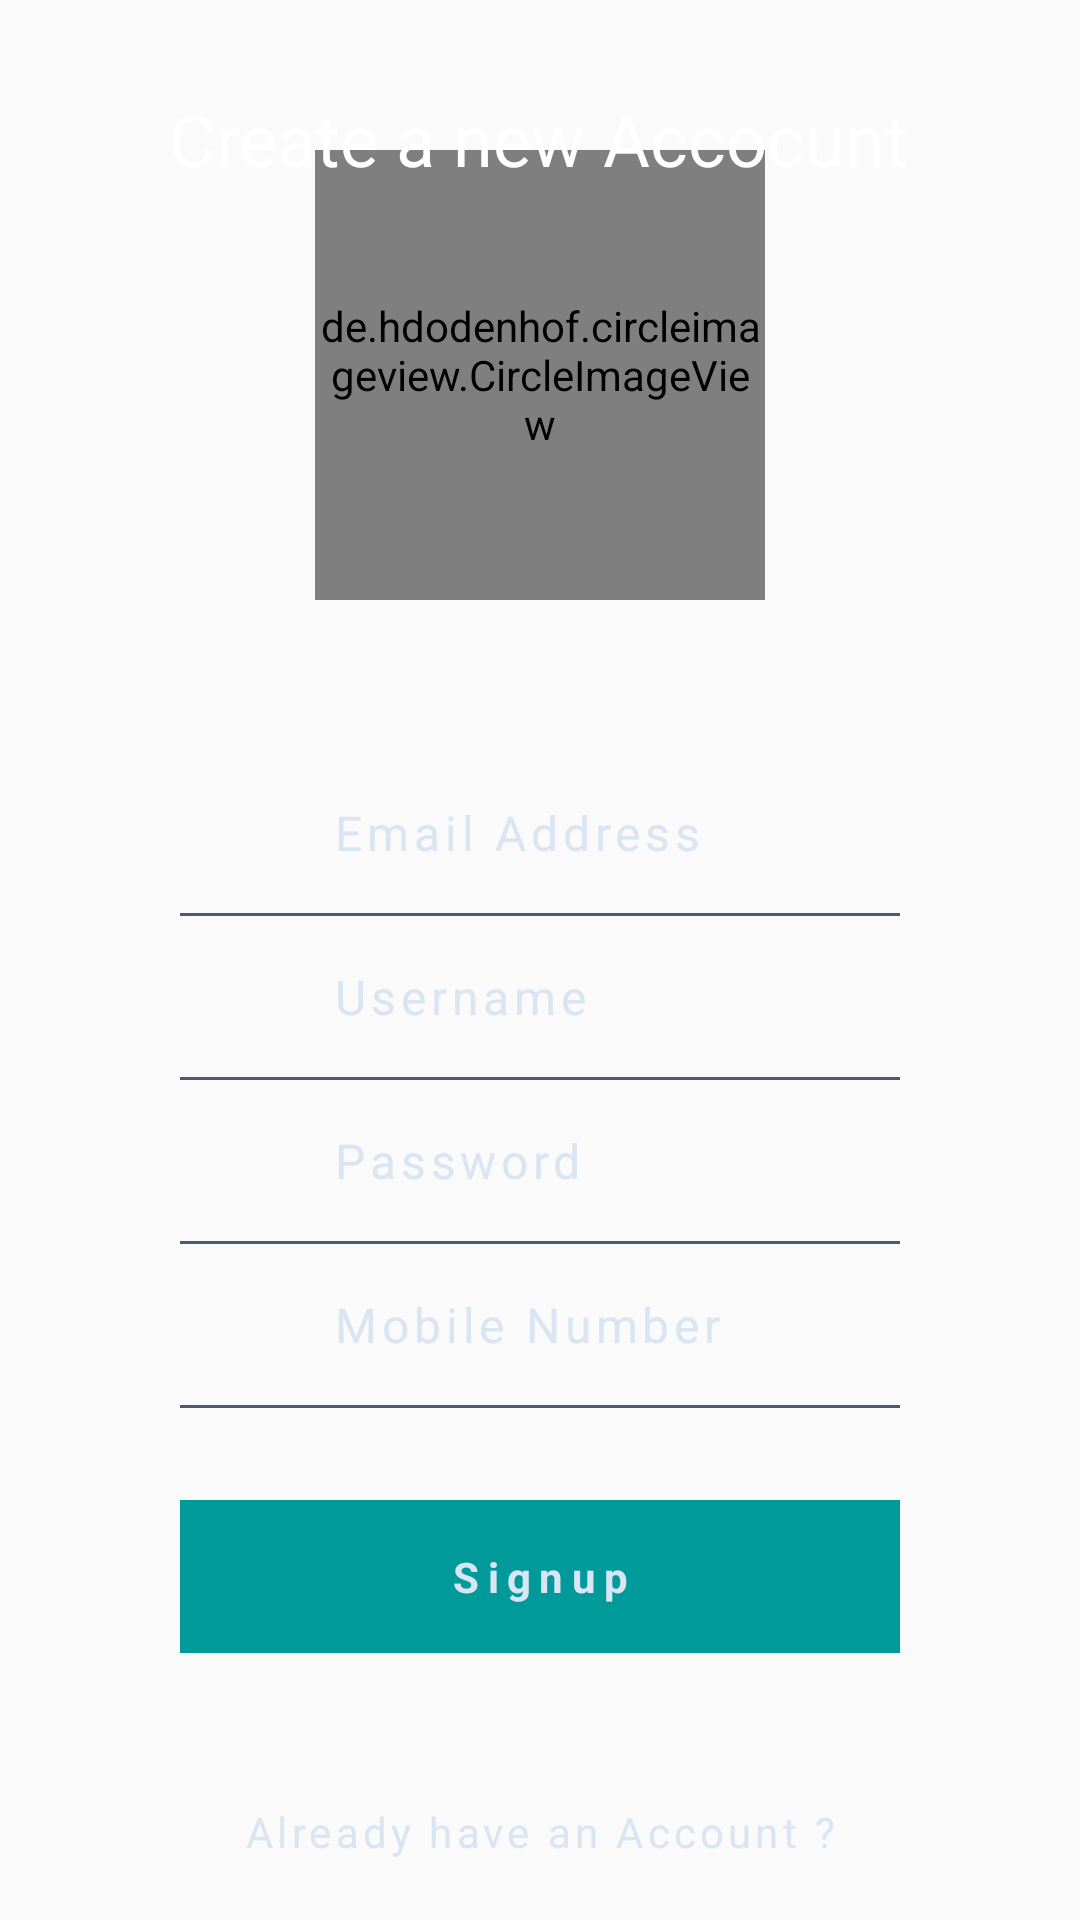

This screen was rendered from an Android layout file. Write that file and the resources it references.
<!-- AndroidManifest.xml: application theme AppTheme -->
<!-- res/layout/activity_register.xml -->
<RelativeLayout xmlns:android="http://schemas.android.com/apk/res/android"
    xmlns:app="http://schemas.android.com/apk/res-auto"
    xmlns:tools="http://schemas.android.com/tools"
    android:layout_width="match_parent"
    android:layout_height="match_parent"
    tools:context=".Auth.Register"
    >

    <de.hdodenhof.circleimageview.CircleImageView
        android:id="@+id/register_image_btn"
        android:layout_width="150dp"
        android:layout_height="150dp"
        android:layout_centerHorizontal="true"
        android:src="@drawable/ic_launcher_background"
        android:background="@android:color/transparent"
        app:layout_constraintBottom_toBottomOf="parent"
        app:layout_constraintEnd_toEndOf="parent"
        app:layout_constraintStart_toStartOf="parent"
        app:layout_constraintTop_toTopOf="parent"
        app:layout_constraintVertical_bias="0.13"
        android:layout_marginTop="50dp"
        />
    <TextView
        android:id="@+id/register_heading"
        android:layout_width="wrap_content"
        android:layout_height="wrap_content"
        android:layout_alignParentTop="true"
        android:layout_centerHorizontal="true"
        android:layout_marginLeft="50dp"
        android:layout_marginRight="50dp"
        android:layout_marginTop="30dp"
        android:text="Create a new Accocunt"
        android:textAlignment="center"
        android:textColor="@android:color/white"
        android:textSize="24sp" />


    <LinearLayout
        android:layout_width="match_parent"
        android:layout_height="match_parent"
        android:gravity="center"
        android:paddingLeft="60dp"
        android:paddingRight="60dp">


        <LinearLayout
            android:layout_width="match_parent"
            android:layout_height="wrap_content"
            android:orientation="vertical"
            >

            <LinearLayout
                android:layout_width="match_parent"
                android:layout_height="wrap_content"
                android:orientation="horizontal"
                android:padding="16dp"
                android:layout_marginTop="80dp"
                >


                <ImageView
                    android:layout_width="20dp"
                    android:layout_height="20dp"
                    android:layout_gravity="center"/>

                <EditText
                    android:id="@+id/email"
                    android:layout_width="match_parent"
                    android:layout_height="wrap_content"
                    android:hint="Email Address"
                    android:textColorHint="#d9e5f3"
                    android:layout_marginLeft="15dp"
                    android:background="#00000000"
                    android:letterSpacing="0.1"
                    android:textSize="16dp"
                    android:inputType="text"
                    />

            </LinearLayout>


            <LinearLayout
                android:layout_width="match_parent"
                android:layout_height="1dp"
                android:background="#4a5a71"></LinearLayout>
            <LinearLayout
                android:layout_width="match_parent"
                android:layout_height="wrap_content"
                android:orientation="horizontal"
                android:padding="16dp">


                <ImageView
                    android:layout_width="20dp"
                    android:layout_height="20dp"
                    android:layout_gravity="center"/>

                <EditText
                    android:id="@+id/user"
                    android:layout_width="match_parent"
                    android:layout_height="wrap_content"
                    android:hint="Username"
                    android:textColorHint="#d9e5f3"
                    android:layout_marginLeft="15dp"
                    android:background="#00000000"
                    android:letterSpacing="0.1"
                    android:textSize="16dp"
                    android:inputType="text"
                    />

            </LinearLayout>
            <LinearLayout
                android:layout_width="match_parent"
                android:layout_height="1dp"
                android:background="#4a5a71"></LinearLayout>

            <LinearLayout
                android:layout_width="match_parent"
                android:layout_height="wrap_content"
                android:orientation="horizontal"
                android:padding="16dp">


                <ImageView
                    android:layout_width="20dp"
                    android:layout_height="20dp"
                    android:layout_gravity="center"/>


                <EditText
                    android:id="@+id/pass"
                    android:layout_width="match_parent"
                    android:layout_height="wrap_content"
                    android:hint="Password"
                    android:textColorHint="#d9e5f3"
                    android:layout_marginLeft="15dp"
                    android:background="#00000000"
                    android:inputType="textPassword"
                    android:letterSpacing="0.1"
                    android:textSize="16dp"
                    />

            </LinearLayout>

            <LinearLayout
                android:layout_width="match_parent"
                android:layout_height="1dp"
                android:background="#4a5a71"></LinearLayout>
            <LinearLayout
                android:layout_width="match_parent"
                android:layout_height="wrap_content"
                android:orientation="horizontal"
                android:padding="16dp">


                <ImageView
                    android:layout_width="20dp"
                    android:layout_height="20dp"
                    android:layout_gravity="center"/>

                <EditText
                    android:id="@+id/mob"
                    android:layout_width="match_parent"
                    android:layout_height="wrap_content"
                    android:hint="Mobile Number"
                    android:textColorHint="#d9e5f3"
                    android:layout_marginLeft="15dp"
                    android:background="#00000000"
                    android:letterSpacing="0.1"
                    android:textSize="16dp"
                    android:inputType="number"
                    />

            </LinearLayout>
            <LinearLayout
                android:layout_width="match_parent"
                android:layout_height="1dp"
                android:background="#4a5a71"></LinearLayout>

        </LinearLayout>
    </LinearLayout>

    <LinearLayout
        android:layout_width="match_parent"
        android:layout_height="match_parent"
        android:paddingLeft="60dp"
        android:paddingRight="60dp"
        android:orientation="vertical"
        android:gravity="bottom"
        android:layout_marginBottom="20dp"
        >
        <TextView
            android:id="@+id/signup"
            android:layout_width="match_parent"
            android:layout_height="wrap_content"
            android:background="#009a9a"
            android:text="Signup"
            android:textColor="#d9e5f3"
            android:textStyle="bold"
            android:gravity="center"
            android:layout_gravity="bottom"
            android:padding="16dp"
            android:layout_marginBottom="50dp"
            android:letterSpacing="0.2"/>

        <TextView
            android:id="@+id/login"
            android:layout_width="match_parent"
            android:layout_height="wrap_content"
            android:gravity="center"

            android:text="Already have an Account ?"
            android:textColor="#d9e5f3"
            android:letterSpacing="0.1"/>


    </LinearLayout>
    <LinearLayout
        android:layout_width="match_parent"
        android:layout_height="match_parent"
        android:gravity="center"
        android:layout_marginBottom="400dp">


    </LinearLayout>

    <ProgressBar
        android:id="@+id/registerProgressBar"
        style="?android:attr/progressBarStyleHorizontal"
        android:layout_width="match_parent"
        android:layout_height="wrap_content"
        android:layout_alignParentTop="true"
        android:layout_centerHorizontal="true"
        android:indeterminate="true"
        android:visibility="invisible" />



</RelativeLayout>
<!-- resources referenced by this layout -->
<resources>
  <style name="AppTheme" parent="Theme.AppCompat.Light.NoActionBar">
          
          <item name="colorPrimary">@color/colorPrimary</item>
          <item name="colorPrimaryDark">@color/colorPrimaryDark</item>
          <item name="colorAccent">@color/colorAccent</item>
      </style>
  <color name="colorPrimary">#008577</color>
  <color name="colorPrimaryDark">#00574B</color>
  <color name="colorAccent">#D81B60</color>
</resources>
